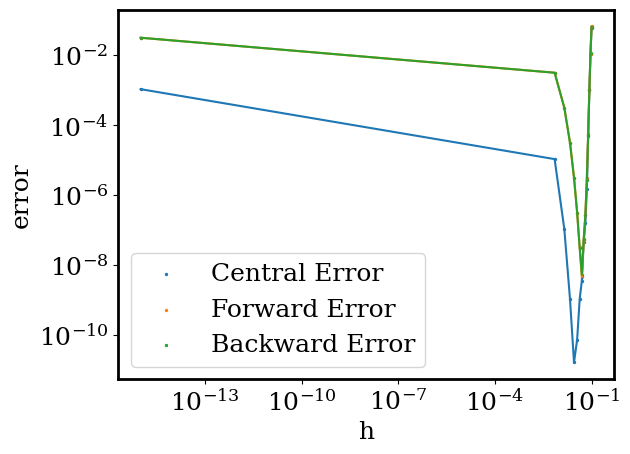

Recreate this plot in Python.
import numpy as np
import matplotlib.pyplot as plt
import matplotlib as mpl


def f(x):  # defining function
    return np.sin(x)


def fd(x):  # first derivative of f(x)
    return np.cos(x)


def forward_d(f, x, h):  # defining the three methods
    df = (f(x + h) - f(x)) / h
    return df


def backward_d(f, x, h):
    df = (f(x) - f(x - h)) / h
    return df


def central_d(f, x, h):
    df = (f(x + h) - f(x - h)) / (2 * h)
    return df


forward_darray = np.empty([100, 15])  # creating empty arrays for results
backward_darray = np.empty([100, 15])
central_darray = np.empty([100, 15])

forward_error = np.empty([100, 15])
backward_error = np.empty([100, 15])
central_error = np.empty([100, 15])

forward_errav = np.empty(15)
backward_errav = np.empty(15)
central_errav = np.empty(15)

xvals = np.linspace(0, 2 * np.pi, num=100)  # creating x values to iterate over

for i in range(15):
    h = 10 ** (-i - 1)
    for j in range(100):
        forward_darray[j, i] = forward_d(f, xvals[j], h)
        backward_darray[j, i] = backward_d(f, xvals[j], h)
        central_darray[j, i] = central_d(f, xvals[j], h)

        forward_error[j, i] = np.abs(forward_darray[j, i] - fd(xvals[j]))
        backward_error[j, i] = np.abs(backward_darray[j, i] - fd(xvals[j]))
        central_error[j, i] = np.abs(central_darray[j, i] - fd(xvals[j]))

        forward_errav[i] = sum(forward_error[:, i]) / 100
        backward_errav[i] = sum(backward_error[:, i]) / 100
        central_errav[i] = sum(central_error[:, i]) / 100

# plotting #

mpl.rcParams['font.family'] = 'Serif'
plt.rcParams['font.size'] = 18
plt.rcParams['axes.linewidth'] = 2
xrange = np.linspace(10 ** -15, 0.1, 15)
plt.scatter(xrange, central_errav, s=2, label="Central Error")
plt.loglog(xrange, central_errav)
plt.scatter(xrange, forward_errav, s=2, label="Forward Error")
plt.plot(xrange, forward_errav)
plt.scatter(xrange, backward_errav, s=2, label="Backward Error")
plt.plot(xrange, backward_errav)
plt.xlabel('h')  # axis labels
plt.ylabel('error')
plt.legend(loc="lower left")

plt.show()  # show plot
